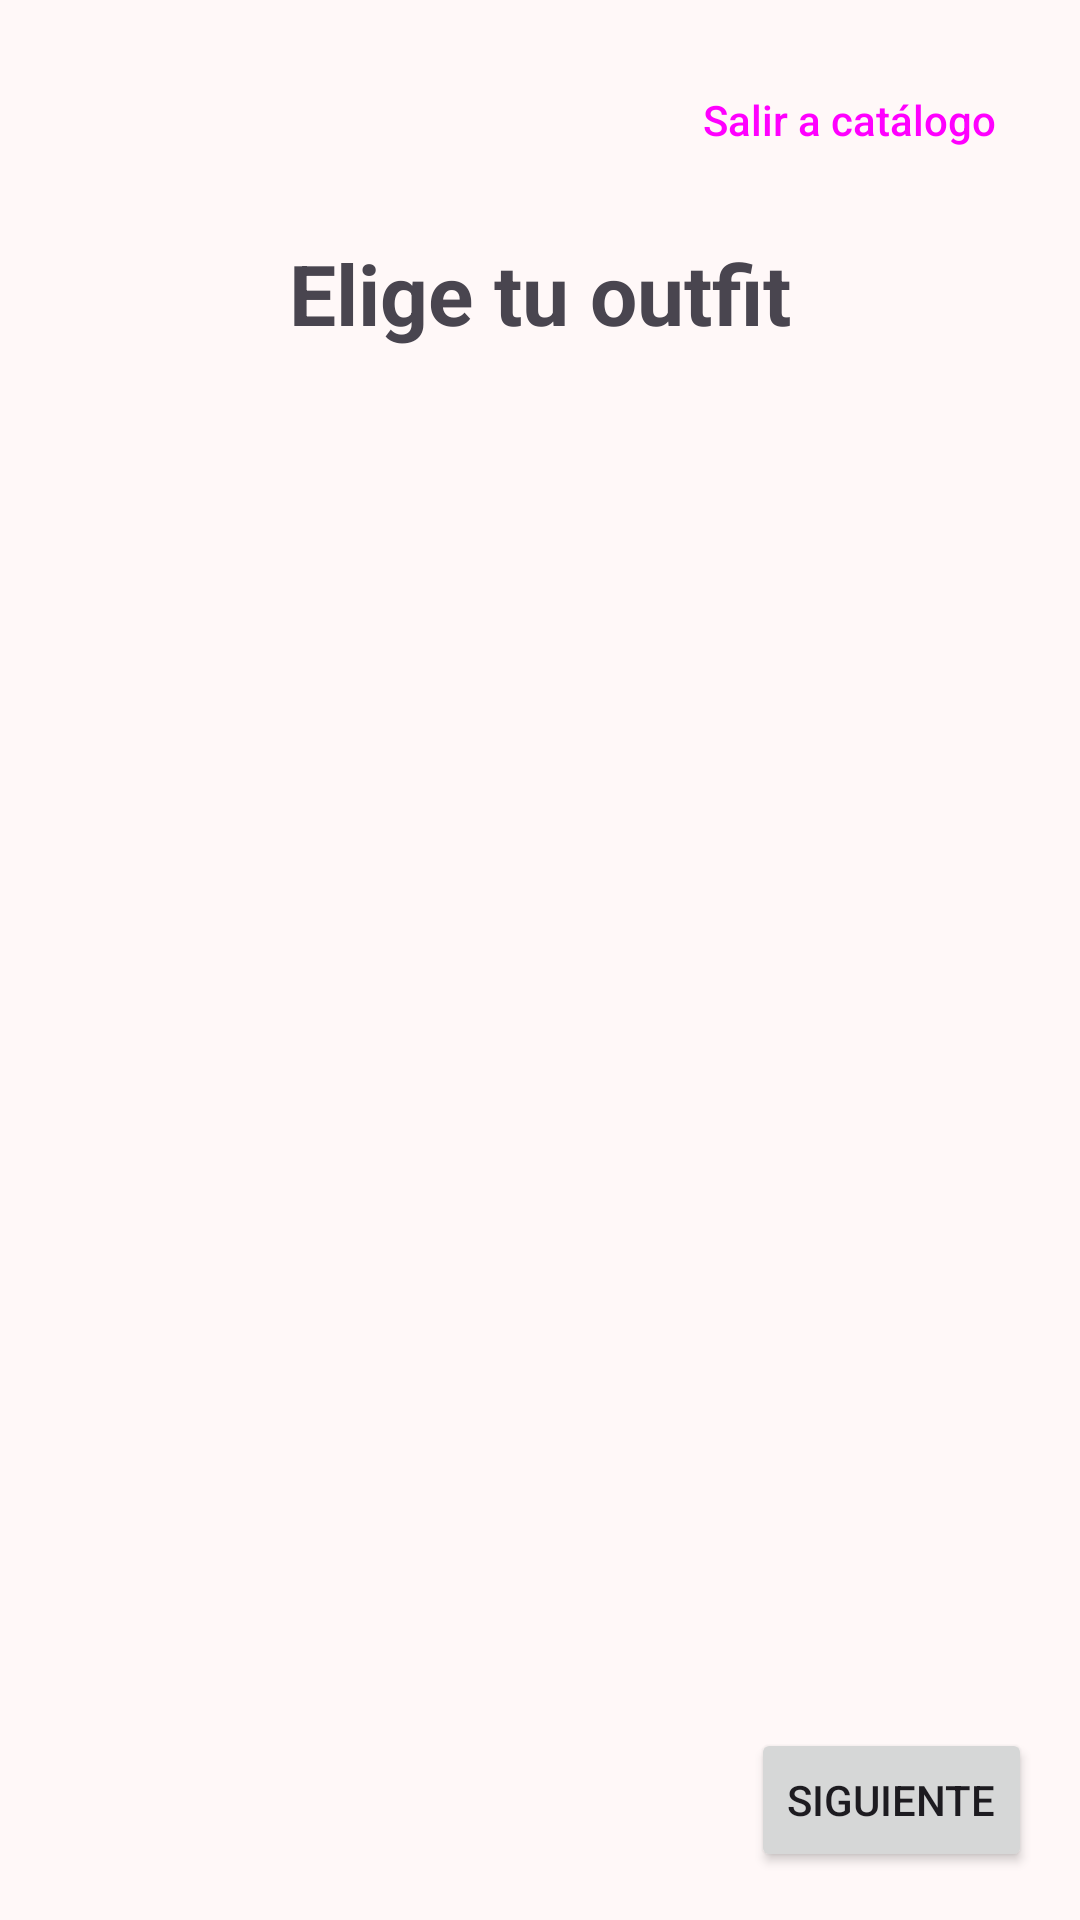

Reconstruct the res/layout file that produces this screen, plus the resources it refers to.
<!-- AndroidManifest.xml: application theme StyleHouse -->
<!-- res/layout/activity_carrusel.xml -->
<?xml version="1.0" encoding="utf-8"?>
<androidx.constraintlayout.widget.ConstraintLayout xmlns:android="http://schemas.android.com/apk/res/android"
    xmlns:app="http://schemas.android.com/apk/res-auto"
    xmlns:tools="http://schemas.android.com/tools"
    android:layout_width="match_parent"
    android:layout_height="match_parent"
    tools:context=".Carrusel">

    <Button
        android:id="@+id/btnManual"
        style="@style/Widget.Material3.Button.TextButton"
        android:layout_width="wrap_content"
        android:layout_height="wrap_content"
        android:layout_marginTop="16dp"
        android:layout_marginEnd="16dp"
        android:text="Salir a catálogo"
        android:textAppearance="@style/TextAppearance.AppCompat.Body2"
        app:layout_constraintEnd_toEndOf="parent"
        app:layout_constraintTop_toTopOf="parent" />

    <Button
        android:id="@+id/btnSiguiente"
        android:layout_width="wrap_content"
        android:layout_height="wrap_content"
        android:layout_marginEnd="16dp"
        android:layout_marginBottom="16dp"
        android:text="Siguiente"
        app:layout_constraintBottom_toBottomOf="parent"
        app:layout_constraintEnd_toEndOf="parent" />

    <androidx.recyclerview.widget.RecyclerView
        android:id="@+id/rcvCarrusel"
        android:layout_width="0dp"
        android:layout_height="0dp"
        android:layout_marginStart="20dp"
        android:layout_marginTop="15dp"
        android:layout_marginEnd="20dp"
        android:layout_marginBottom="15dp"
        app:layout_constraintBottom_toTopOf="@+id/btnSiguiente"
        app:layout_constraintEnd_toEndOf="parent"
        app:layout_constraintStart_toStartOf="parent"
        app:layout_constraintTop_toBottomOf="@+id/textView12" />

    <Button
        android:id="@+id/btnAnterior"
        android:layout_width="wrap_content"
        android:layout_height="wrap_content"
        android:layout_marginStart="20dp"
        android:layout_marginBottom="16dp"
        android:text="Anterior"
        android:visibility="invisible"
        app:layout_constraintBottom_toBottomOf="parent"
        app:layout_constraintStart_toStartOf="parent" />

    <TextView
        android:id="@+id/textView12"
        android:layout_width="wrap_content"
        android:layout_height="wrap_content"
        android:layout_marginTop="15dp"
        android:text="Elige tu outfit"
        android:textSize="28sp"
        android:textStyle="bold"
        app:layout_constraintEnd_toEndOf="parent"
        app:layout_constraintStart_toStartOf="parent"
        app:layout_constraintTop_toBottomOf="@+id/btnManual" />

</androidx.constraintlayout.widget.ConstraintLayout>
<!-- resources referenced by this layout -->
<resources>
  <color name="md_theme_primary">#860066</color>
  <color name="md_theme_onPrimary">#FFFFFF</color>
  <color name="md_theme_primaryContainer">#B5348E</color>
  <color name="md_theme_onPrimaryContainer">#FFFFFF</color>
  <color name="md_theme_secondary">#2D2B27</color>
  <color name="md_theme_onSecondary">#FFFFFF</color>
  <color name="md_theme_secondaryContainer">#4F4C48</color>
  <color name="md_theme_onSecondaryContainer">#EFE9E3</color>
  <color name="md_theme_tertiary">#131311</color>
  <color name="md_theme_onTertiary">#FFFFFF</color>
  <color name="md_theme_tertiaryContainer">#333230</color>
  <color name="md_theme_onTertiaryContainer">#C4C0BD</color>
  <color name="md_theme_error">#BA1A1A</color>
  <color name="md_theme_onError">#FFFFFF</color>
  <color name="md_theme_errorContainer">#FFDAD6</color>
  <color name="md_theme_onErrorContainer">#410002</color>
  <color name="md_theme_background">#FFF8F8</color>
  <color name="md_theme_onBackground">#23191E</color>
  <color name="md_theme_surface">#FFF8F8</color>
  <color name="md_theme_onSurface">#23191E</color>
  <color name="md_theme_surfaceVariant">#F7DBE8</color>
  <color name="md_theme_onSurfaceVariant">#54414B</color>
  <color name="md_theme_outline">#87717C</color>
  <color name="md_theme_outlineVariant">#DABFCC</color>
  <color name="md_theme_inverseSurface">#392D33</color>
  <color name="md_theme_inverseOnSurface">#FFECF3</color>
  <color name="md_theme_inversePrimary">#FFAEDC</color>
  <color name="md_theme_primaryFixed">#FFD8EB</color>
  <color name="md_theme_onPrimaryFixed">#3B002C</color>
  <color name="md_theme_primaryFixedDim">#FFAEDC</color>
  <color name="md_theme_onPrimaryFixedVariant">#880068</color>
  <color name="md_theme_secondaryFixed">#E8E1DB</color>
  <color name="md_theme_onSecondaryFixed">#1D1B18</color>
  <color name="md_theme_secondaryFixedDim">#CBC5C0</color>
  <color name="md_theme_onSecondaryFixedVariant">#494642</color>
  <color name="md_theme_tertiaryFixed">#E6E2DE</color>
  <color name="md_theme_onTertiaryFixed">#1C1B1A</color>
  <color name="md_theme_tertiaryFixedDim">#C9C6C2</color>
  <color name="md_theme_onTertiaryFixedVariant">#484644</color>
  <color name="md_theme_surfaceDim">#E8D5DD</color>
  <color name="md_theme_surfaceBright">#FFF8F8</color>
  <color name="md_theme_surfaceContainerLowest">#FFFFFF</color>
  <color name="md_theme_surfaceContainerLow">#FFF0F5</color>
  <color name="md_theme_surfaceContainer">#FDE9F1</color>
  <color name="md_theme_surfaceContainerHigh">#F7E3EB</color>
  <color name="md_theme_surfaceContainerHighest">#F1DDE5</color>
</resources>
